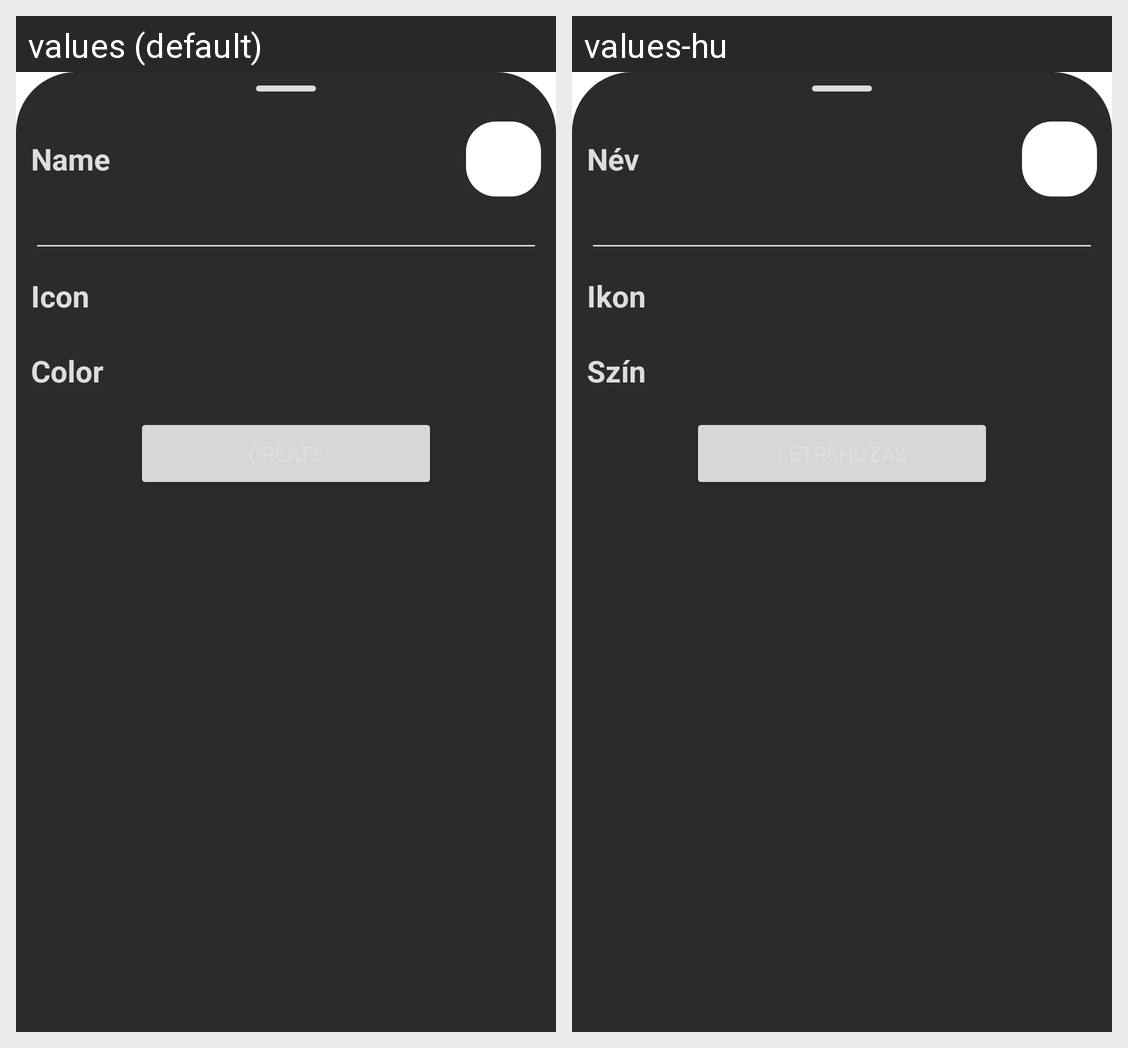

Locale-by-locale string values for the Android screen shown in this grid:
Android screen res/layout/fragment_new_category.xml rendered under 2 locales, left to right: values (default), values-hu. Device: Nexus 5 (rendered at 1080×1920; each locale shown at half size, 540×960, under a caption strip naming it); theme Theme.HabitTracker.
Strings drawn on this screen, with the default value and each locale's value (text and hints the layout hard-codes, and strings that could not be matched under every locale, appear in the picture but are not listed):

category_name
  values: Name
  values-hu: Név

category_icon
  values: Icon
  values-hu: Ikon

category_color
  values: Color
  values-hu: Szín
